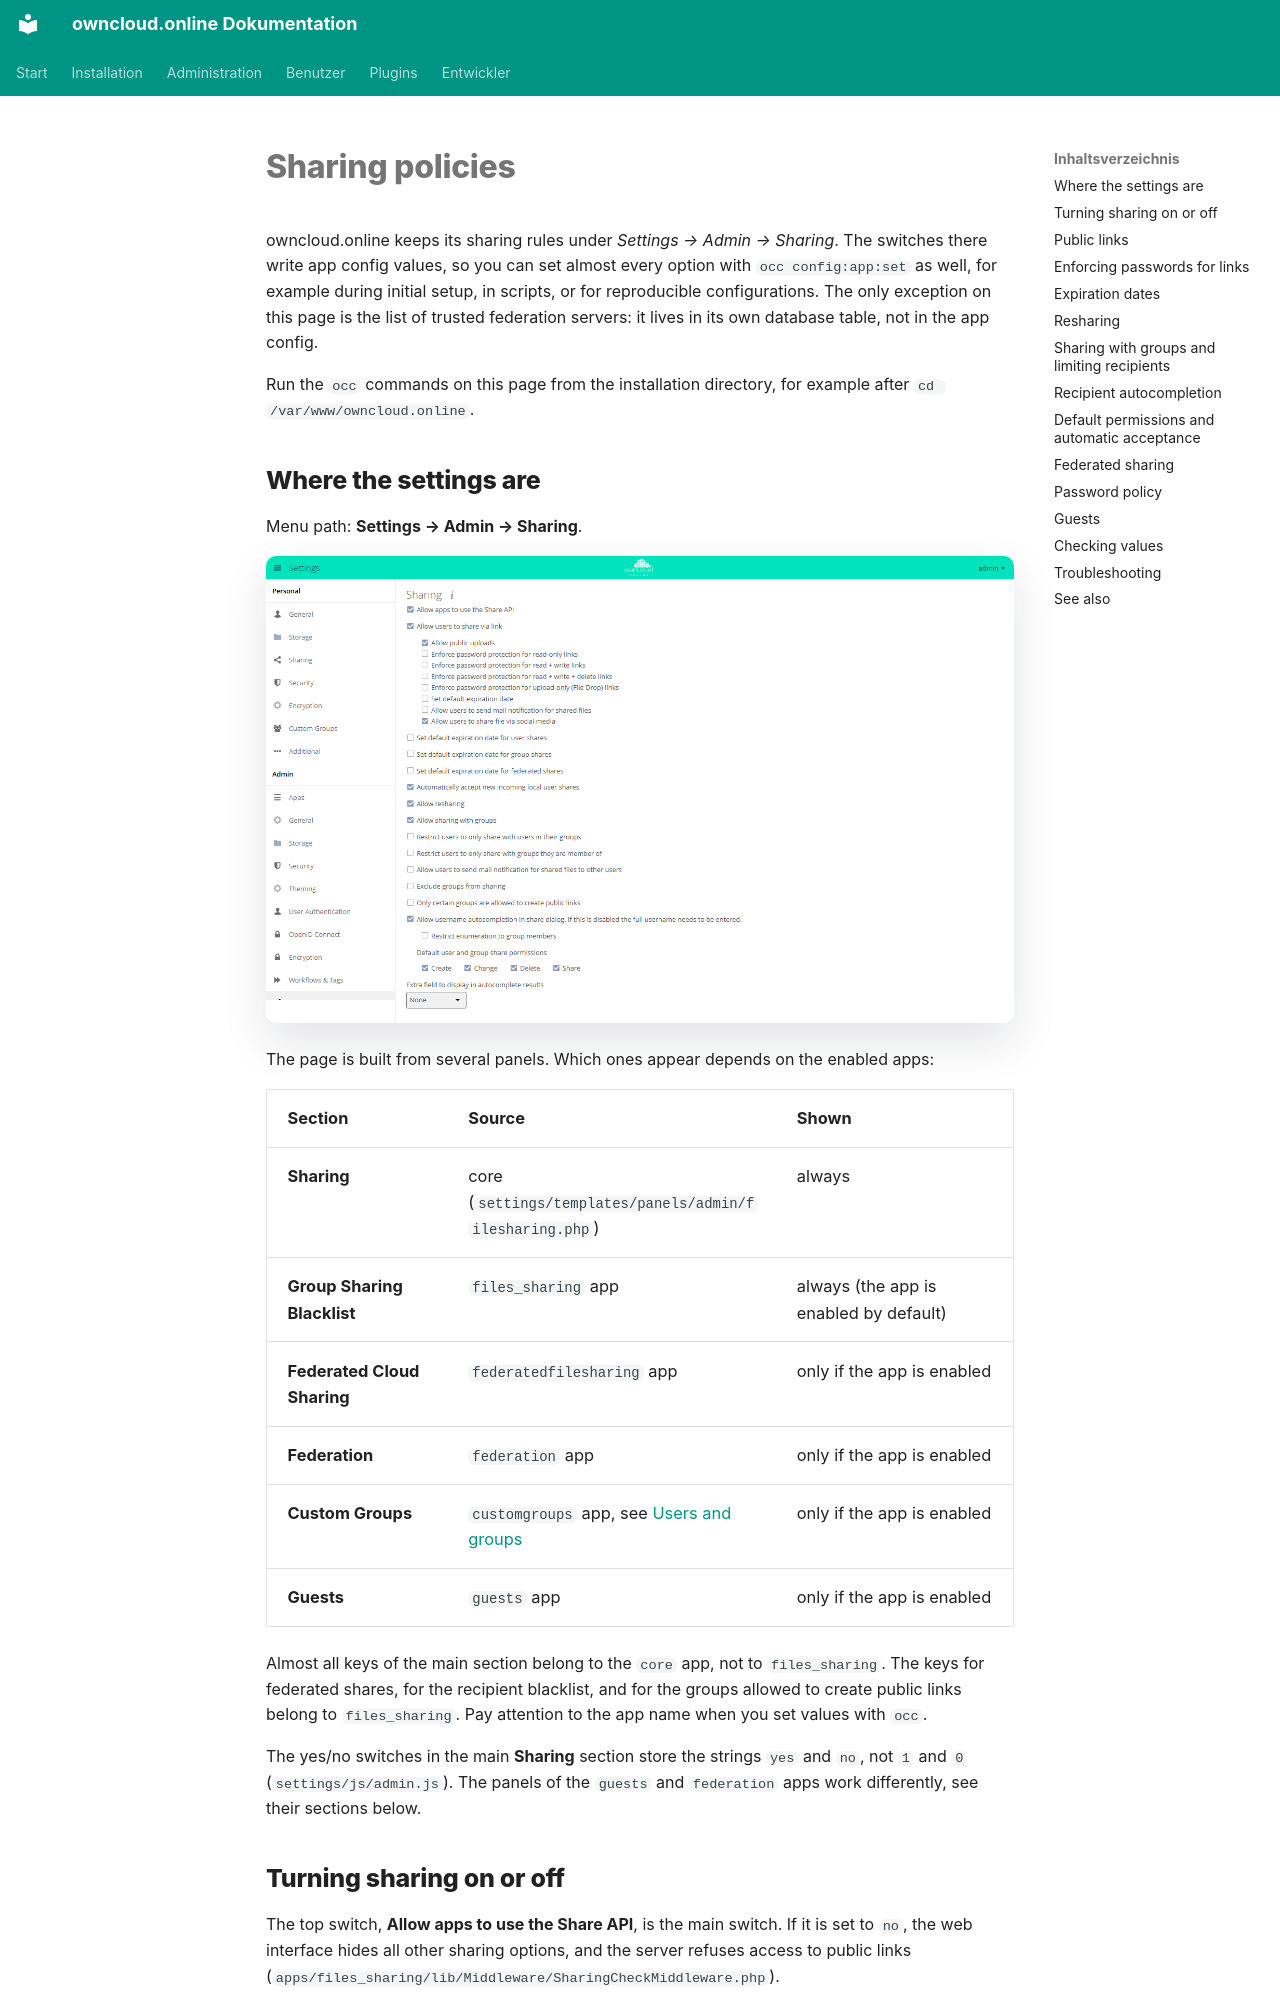

repository: BWTECH-github/owncloud.online · page: administration/sharing-policies.en/index.html · generator: mkdocs

# Sharing policies

owncloud.online keeps its sharing rules under *Settings → Admin → Sharing*. The
switches there write app config values, so you can set almost every option
with `occ config:app:set` as well, for example during initial setup, in
scripts, or for reproducible configurations. The only exception on this page is
the list of trusted federation servers: it lives in its own database table,
not in the app config.

Run the `occ` commands on this page from the installation directory, for
example after `cd /var/www/owncloud.online`.

## Where the settings are

Menu path: **Settings → Admin → Sharing**.

![Admin settings, Sharing: options for shares and public links](../assets/screenshots/en/admin-sharing.png)

The page is built from several panels. Which ones appear depends on the enabled
apps:

| Section | Source | Shown |
| --- | --- | --- |
| **Sharing** | core (`settings/templates/panels/admin/filesharing.php`) | always |
| **Group Sharing Blacklist** | `files_sharing` app | always (the app is enabled by default) |
| **Federated Cloud Sharing** | `federatedfilesharing` app | only if the app is enabled |
| **Federation** | `federation` app | only if the app is enabled |
| **Custom Groups** | `customgroups` app, see [Users and groups](users-groups.en.md#custom-groups) | only if the app is enabled |
| **Guests** | `guests` app | only if the app is enabled |

Almost all keys of the main section belong to the `core` app, not to
`files_sharing`. The keys for federated shares, for the recipient blacklist, and
for the groups allowed to create public links belong to `files_sharing`. Pay
attention to the app name when you set values with `occ`.

The yes/no switches in the main **Sharing** section store the strings `yes` and
`no`, not `1` and `0` (`settings/js/admin.js`). The panels of the `guests` and
`federation` apps work differently, see their sections below.

## Turning sharing on or off

The top switch, **Allow apps to use the Share API**, is the main switch. If it
is set to `no`, the web interface hides all other sharing options, and the
server refuses access to public links
(`apps/files_sharing/lib/Middleware/SharingCheckMiddleware.php`).

| Key | App | Default |
| --- | --- | --- |
| `shareapi_enabled` | `core` | `yes` |

```bash
sudo -u www-data php8.4 occ config:app:set core shareapi_enabled --value no
```

The dependent values are kept but are no longer evaluated. When you set the
main switch back to `yes`, the previously stored configuration applies again
right away.
